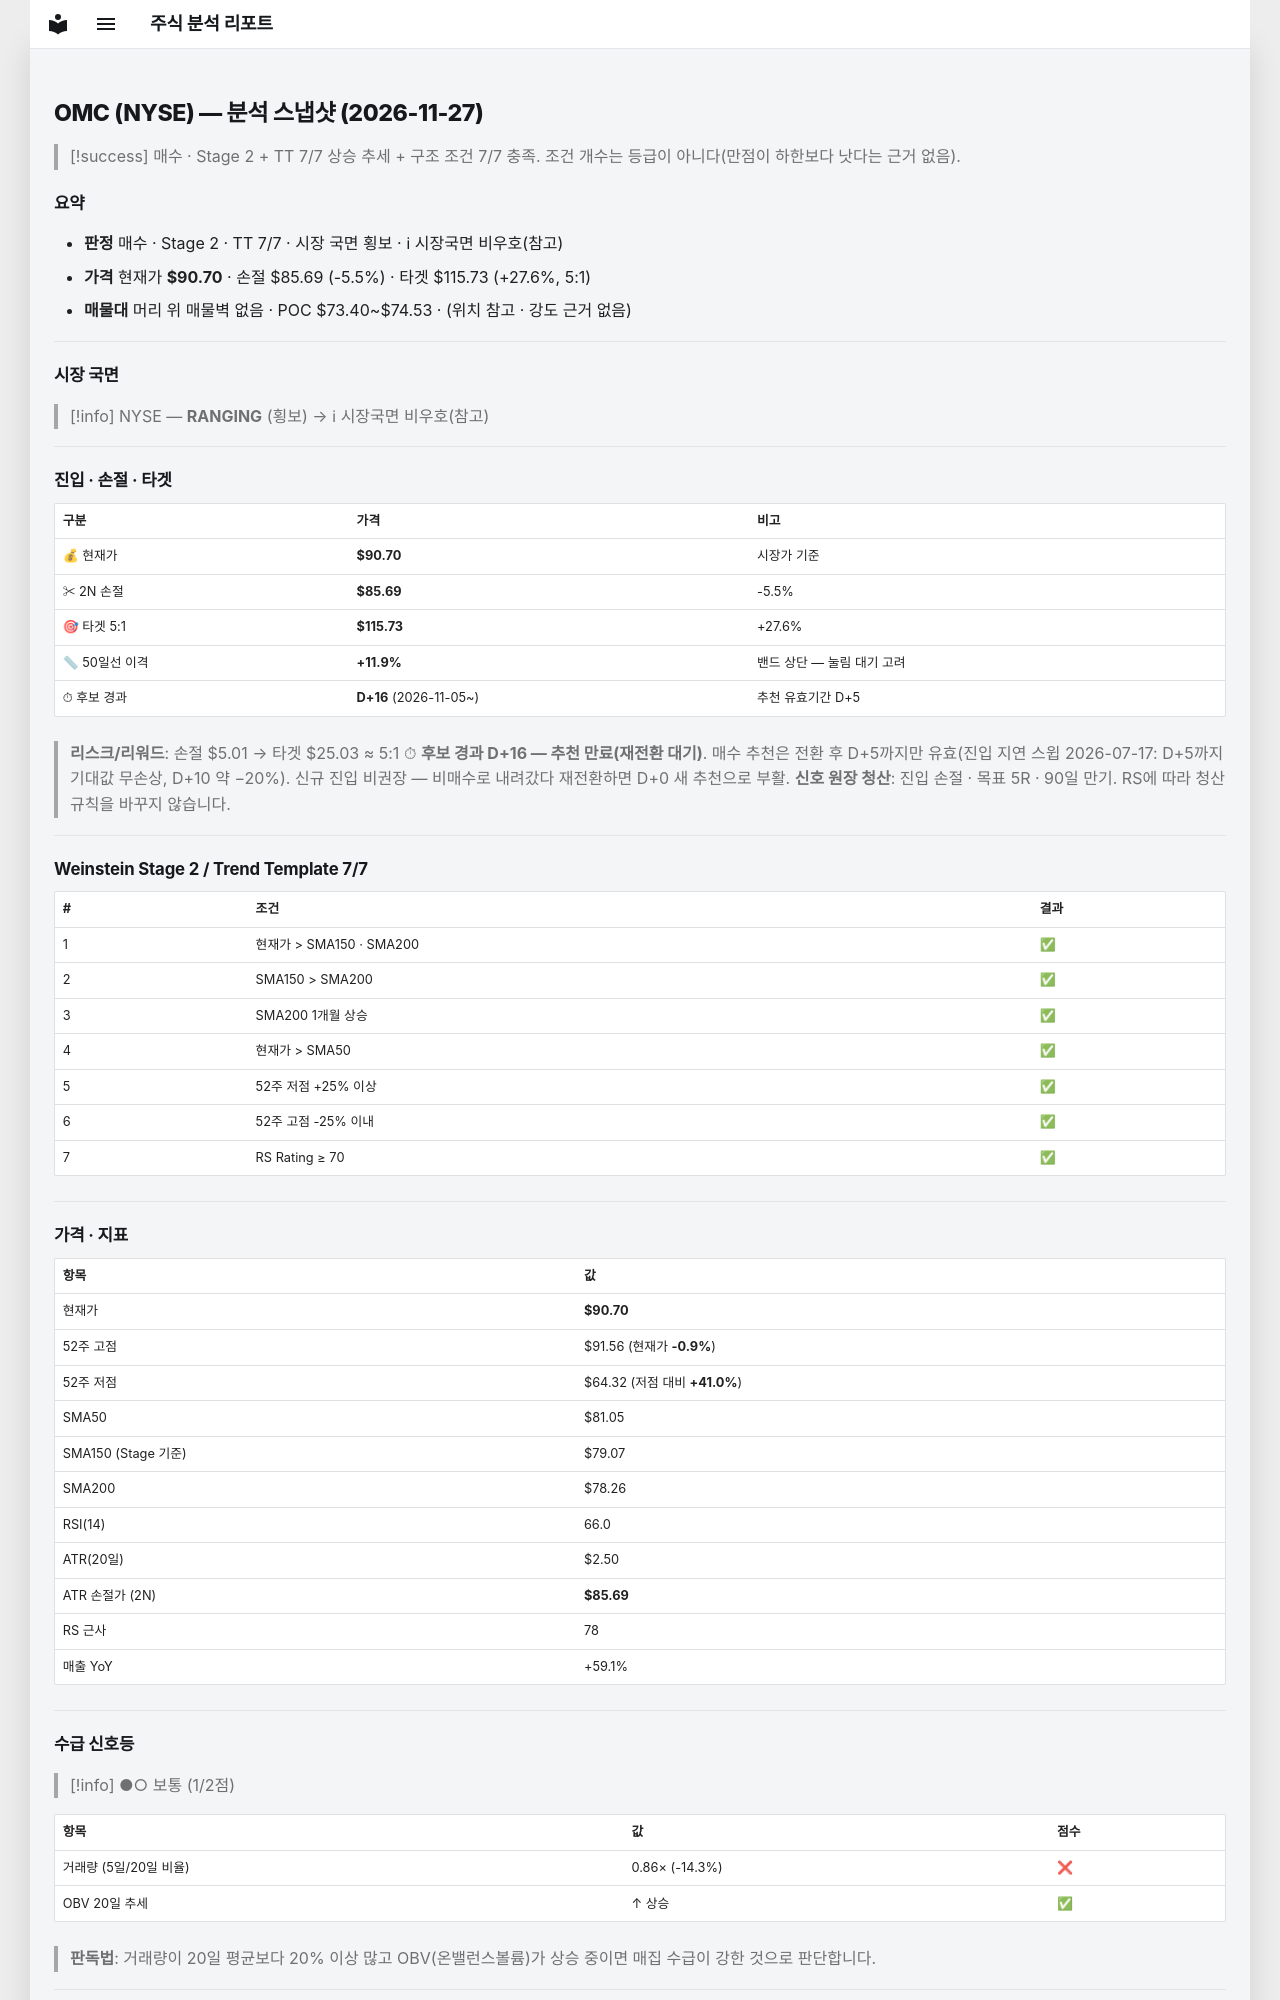

repository: soloandco/stock-reports · page: snapshots/OMC-2026-11-27/index.html · generator: mkdocs

---
type: analysis-snapshot
title: OMC 분석 스냅샷
ticker: OMC
market: NYSE
created: 2026-11-27
updated: 2026-11-27
bar-date: 2026-11-25
verdict: 매수후보
real-rr: 1.70
sma50-gap-pct: 11.9
candidate-days: 16
candidate-since: 2026-11-05
weekly-position: 저항대아래
weekly-overhead-price: 99.20
weekly-overhead-pct: 9.4
stage: 2
trend-template-score: 7
tt-max: 7
ma-set: sma-50-150-200
price: 90.69999694824219
stop-price: 85.6948560465139
market-regime: RANGING
supply-demand-score: 1/2
supply-demand-label: 보통
status: tracking
tags:
  - stock-agent
  - watchlist
  - OMC
  - analysis
related:
  - "[[analysis-template]]"
---

# OMC (NYSE) — 분석 스냅샷 (2026-11-27)

> [!success] 매수 · Stage 2 + TT 7/7
> 상승 추세 + 구조 조건 7/7 충족. 조건 개수는 등급이 아니다(만점이 하한보다 낫다는 근거 없음).

## 요약

- **판정** 매수 · Stage 2 · TT 7/7 · 시장 국면 횡보 · ℹ 시장국면 비우호(참고)
- **가격** 현재가 **$90.70** · 손절 $85.69 (-5.5%) · 타겟 $115.73 (+27.6%, 5:1)
- **매물대** 머리 위 매물벽 없음 · POC $73.40~$74.53 · (위치 참고 · 강도 근거 없음)

---

## 시장 국면

> [!info] NYSE — **RANGING** (횡보) → ℹ 시장국면 비우호(참고)

---

## 진입 · 손절 · 타겟

| 구분 | 가격 | 비고 |
|------|------|------|
| 💰 현재가 | **$90.70** | 시장가 기준 |
| ✂ 2N 손절 | **$85.69** | -5.5% |
| 🎯 타겟 5:1 | **$115.73** | +27.6% |
| 📏 50일선 이격 | **+11.9%** | 밴드 상단 — 눌림 대기 고려 |
| ⏱ 후보 경과 | **D+16** (2026-11-05~) | 추천 유효기간 D+5 |

> **리스크/리워드**: 손절 $5.01 → 타겟 $25.03 ≈ 5:1
> ⏱ **후보 경과 D+16 — 추천 만료(재전환 대기)**. 매수 추천은 전환 후 D+5까지만 유효(진입 지연 스윕 2026-07-17: D+5까지 기대값 무손상, D+10 약 −20%). 신규 진입 비권장 — 비매수로 내려갔다 재전환하면 D+0 새 추천으로 부활.
> **신호 원장 청산**: 진입 손절 · 목표 5R · 90일 만기. RS에 따라 청산 규칙을 바꾸지 않습니다.

---

## Weinstein Stage 2 / Trend Template 7/7

| # | 조건 | 결과 |
|---|------|------|
| 1 | 현재가 > SMA150 · SMA200 | ✅ |
| 2 | SMA150 > SMA200 | ✅ |
| 3 | SMA200 1개월 상승 | ✅ |
| 4 | 현재가 > SMA50 | ✅ |
| 5 | 52주 저점 +25% 이상 | ✅ |
| 6 | 52주 고점 -25% 이내 | ✅ |
| 7 | RS Rating ≥ 70 | ✅ |

---

## 가격 · 지표

| 항목 | 값 |
|------|---|
| 현재가 | **$90.70** |
| 52주 고점 | $91.56 (현재가 **-0.9%**) |
| 52주 저점 | $64.32 (저점 대비 **+41.0%**) |
| SMA50 | $81.05 |
| SMA150 (Stage 기준) | $79.07 |
| SMA200 | $78.26 |
| RSI(14) | 66.0 |
| ATR(20일) | $2.50 |
| ATR 손절가 (2N) | **$85.69** |
| RS 근사 | 78 |
| 매출 YoY | +59.1% |

---
## 수급 신호등

> [!info] ●○ 보통 (1/2점)

| 항목 | 값 | 점수 |
|------|------|------|
| 거래량 (5일/20일 비율) | 0.86× (-14.3%) | ❌ |
| OBV 20일 추세 | ↑ 상승 | ✅ |

> **판독법**: 거래량이 20일 평균보다 20% 이상 많고 OBV(온밸런스볼륨)가 상승 중이면 매집 수급이 강한 것으로 판단합니다.

---
